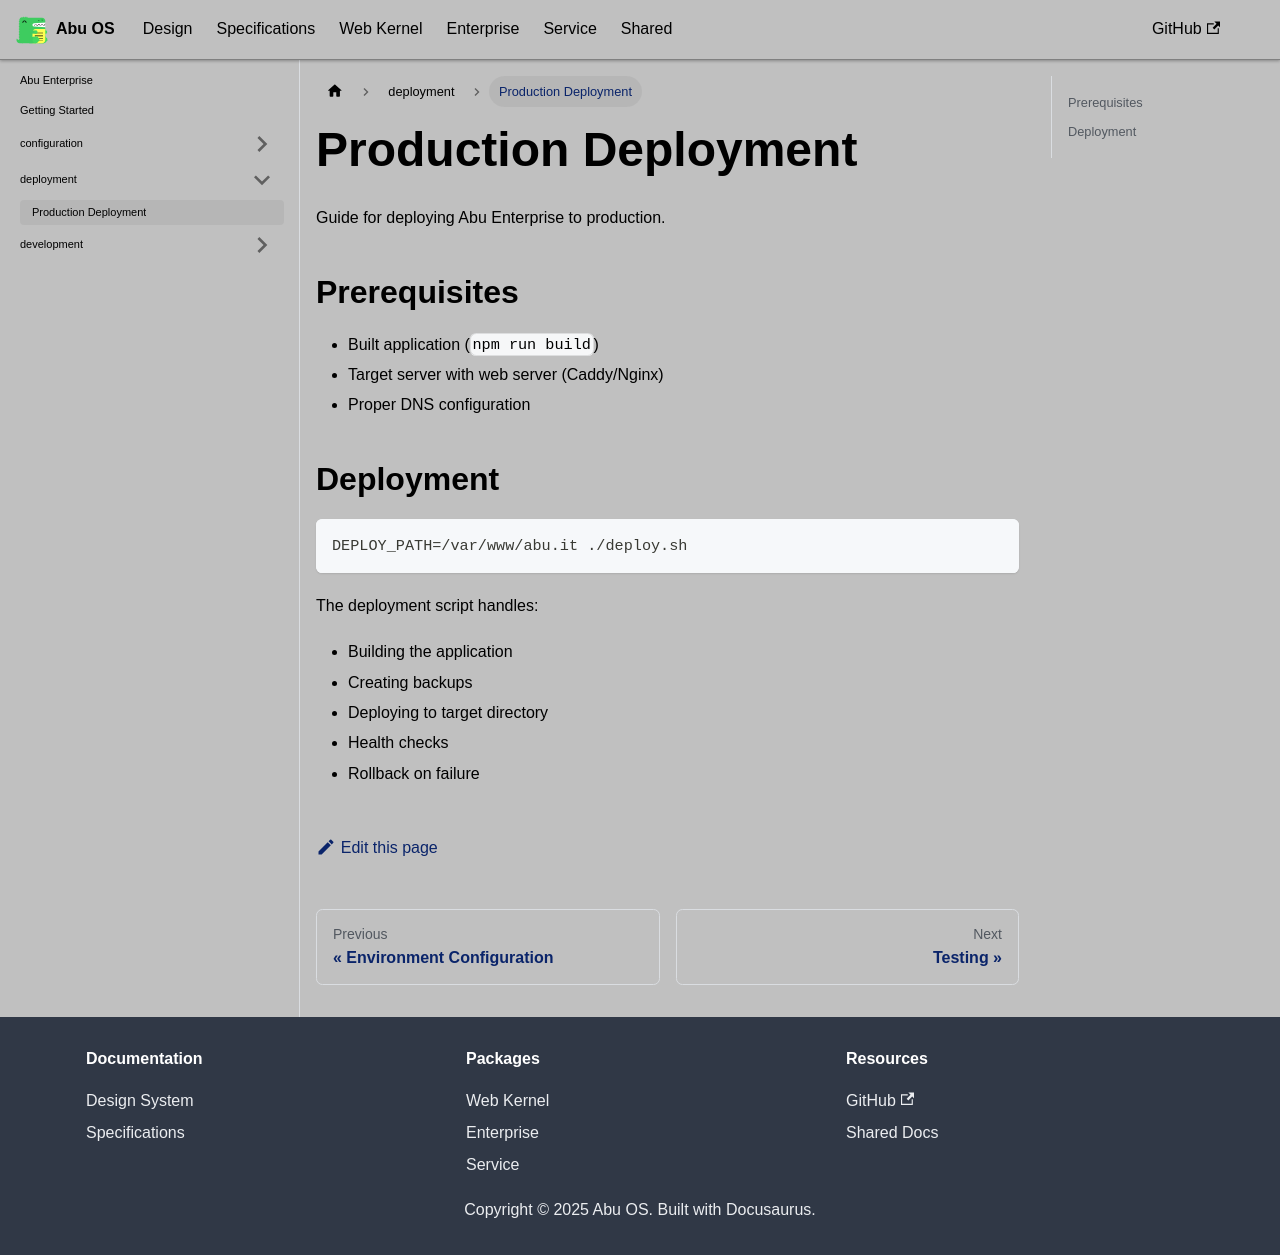

repository: OstrichDeveloper/Abu-98-Specification · page: docs/abu-enterprise/deployment/production/index.html · generator: docusaurus

---
id: production
title: Production Deployment
sidebar_position: 2
---

# Production Deployment

Guide for deploying Abu Enterprise to production.

## Prerequisites

- Built application (`npm run build`)
- Target server with web server (Caddy/Nginx)
- Proper DNS configuration

## Deployment

```bash
DEPLOY_PATH=/var/www/abu.it ./deploy.sh
```

The deployment script handles:
- Building the application
- Creating backups
- Deploying to target directory
- Health checks
- Rollback on failure
